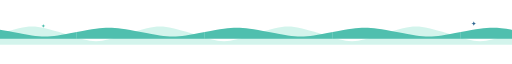
t = 0.00 s
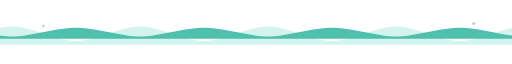
t = 1.41 s
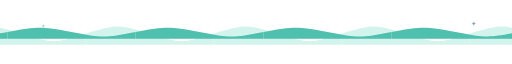
t = 2.98 s
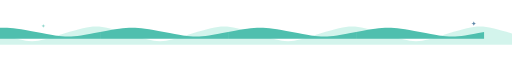
t = 4.50 s
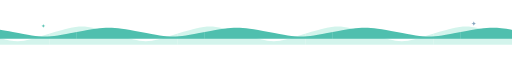
t = 5.50 s
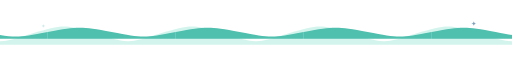
t = 6.75 s

The animated SVG that drew these frames (rendered in a browser with its animation timeline set to each time). Animation: 4 SMIL elements (animate=2,animateTransform=2); one cycle of 9.00 s, repeats indefinitely.

<svg viewBox="0 0 1000 50" xmlns="http://www.w3.org/2000/svg" role="img" aria-label="Divisor de onda decorativo verde-azulado com estrelas cintilantes">
  <defs>
    <path id="waveDivider" d="M0,28 C62.5,10 62.5,10 125,28 C187.5,48 187.5,48 250,28 L250,50 L0,50 Z"/>
  </defs>
  <g fill="#CFF3EA" opacity="0.9">
    <animateTransform attributeName="transform" type="translate" values="0,0; -250,0" dur="9s" repeatCount="indefinite"/>
    <use href="#waveDivider" x="-250"/>
    <use href="#waveDivider" x="0"/>
    <use href="#waveDivider" x="250"/>
    <use href="#waveDivider" x="500"/>
    <use href="#waveDivider" x="750"/>
    <use href="#waveDivider" x="1000"/>
  </g>
  <g fill="#4FBFAE">
    <animateTransform attributeName="transform" type="translate" values="0,0; -250,0" dur="5.5s" repeatCount="indefinite"/>
    <use href="#waveDivider" x="-100" transform="translate(0,8) scale(1,0.6)"/>
    <use href="#waveDivider" x="150" transform="translate(0,8) scale(1,0.6)"/>
    <use href="#waveDivider" x="400" transform="translate(0,8) scale(1,0.6)"/>
    <use href="#waveDivider" x="650" transform="translate(0,8) scale(1,0.6)"/>
    <use href="#waveDivider" x="900" transform="translate(0,8) scale(1,0.6)"/>
  </g>
  <text x="80" y="18" font-size="11" fill="#4FBFAE">✦
    <animate attributeName="opacity" values="0.2;1;0.2" dur="3.2s" begin="0.5s" repeatCount="indefinite"/>
  </text>
  <text x="920" y="14" font-size="13" fill="#2F6690">✦
    <animate attributeName="opacity" values="0.2;1;0.2" dur="2.5s" begin="1.1s" repeatCount="indefinite"/>
  </text>
</svg>
